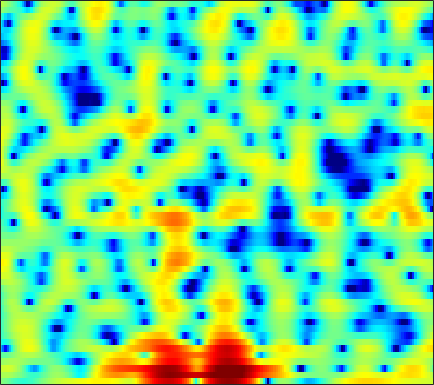

The table this chart was drawn from, first rows:
0.22999, -0.010011, -0.3939, -0.83019, -1.1696, -1.6403, -2.1022, -2.4007, -2.7385, -2.9963, -3.1501, -3.167, -3.044, -2.7722, -2.4965, -2.0831, -1.6127, -1.236, -0.72526, -0.21827, 0.28082, 0.62538, 1.0597, 1.4433
1.39, 1.526, 1.591, 1.536, 1.427, 1.193, 0.8642, 0.5631, 0.09875, -0.4313, -1.004, -1.439, -1.993, -2.463, -2.717, -2.865, -2.765, -2.534, -2.076, -1.504, -0.8949, -0.4521, 0.07507, 0.5087
2.409, 2.679, 2.896, 2.949, 2.886, 2.661, 2.27, 1.865, 1.161, 0.2447, -0.9195, -1.977, -3.67, -5.657, -7.175, -8.56, -8.207, -7.005, -5.107, -3.42, -2.067, -1.255, -0.4244, 0.1373
0.7131, 0.9583, 1.22, 1.406, 1.496, 1.554, 1.536, 1.476, 1.335, 1.134, 0.8849, 0.6779, 0.3934, 0.1246, -0.05283, -0.2421, -0.3674, -0.4177, -0.4419, -0.4435, -0.4571, -0.4874, -0.58, -0.7602
-1.315, -1.282, -1.129, -0.8326, -0.5323, -0.06212, 0.425, 0.7759, 1.192, 1.528, 1.767, 1.883, 1.95, 1.923, 1.838, 1.649, 1.381, 1.129, 0.7385, 0.2946, -0.1875, -0.5626, -1.052, -1.525
-7.425, -10.35, -13.81, -10.52, -7.104, -3.664, -1.189, 0.2174, 1.659, 2.711, 3.438, 3.804, 4.069, 4.098, 3.972, 3.613, 3.026, 2.429, 1.416, 0.1163, -1.494, -2.93, -5.119, -7.317
-3.723, -3.977, -3.928, -3.292, -2.472, -1.173, 0.1368, 1.032, 2.055, 2.846, 3.404, 3.67, 3.818, 3.735, 3.528, 3.055, 2.342, 1.649, 0.5058, -0.9002, -2.588, -4.014, -6.045, -7.87
-2.687, -2.06, -1.259, -0.4844, 0.08403, 0.8171, 1.5, 1.958, 2.478, 2.872, 3.119, 3.202, 3.166, 2.957, 2.683, 2.16, 1.459, 0.8216, -0.1742, -1.312, -2.554, -3.513, -4.77, -5.885
-2.766, -1.815, -0.7088, 0.2402, 0.8615, 1.578, 2.18, 2.552, 2.942, 3.204, 3.334, 3.343, 3.23, 2.97, 2.671, 2.128, 1.418, 0.7638, -0.2805, -1.54, -3.068, -4.433, -6.641, -9.513
-2.56, -1.735, -0.72, 0.1705, 0.7581, 1.425, 1.963, 2.282, 2.598, 2.799, 2.886, 2.875, 2.768, 2.553, 2.316, 1.9, 1.361, 0.8696, 0.08745, -0.8516, -1.955, -2.895, -4.275, -5.735
-2.851, -1.944, -0.8781, 0.02167, 0.5841, 1.182, 1.615, 1.831, 1.997, 2.04, 1.993, 1.914, 1.776, 1.625, 1.512, 1.352, 1.165, 0.9875, 0.6888, 0.3017, -0.1844, -0.6143, -1.276, -2.016
-2.833, -1.599, -0.2707, 0.7153, 1.252, 1.71, 1.877, 1.822, 1.519, 0.9778, 0.2718, -0.2907, -0.9038, -1.162, -1.05, -0.5707, 0.07135, 0.5488, 1.076, 1.419, 1.562, 1.533, 1.301, 0.853
-2.107, -0.9502, 0.2835, 1.179, 1.613, 1.872, 1.744, 1.372, 0.4565, -1.053, -3.401, -6.034, -12.11, -23.36, -12.81, -6.52, -3.13, -1.422, 0.1996, 1.304, 2.025, 2.361, 2.582, 2.562
-2.413, -1.398, -0.325, 0.4341, 0.7928, 0.999, 0.8913, 0.6072, -0.04555, -0.9826, -2.158, -3.095, -4.169, -4.676, -4.539, -3.839, -2.87, -2.114, -1.183, -0.3543, 0.3519, 0.8016, 1.299, 1.659
-1.318, -0.5174, 0.3202, 0.8847, 1.142, 1.282, 1.208, 1.019, 0.6181, 0.07688, -0.5631, -1.076, -1.744, -2.366, -2.775, -3.228, -3.52, -3.615, -3.539, -3.157, -2.481, -1.847, -0.9364, -0.04416
1.147, 1.569, 1.969, 2.175, 2.213, 2.111, 1.851, 1.564, 1.076, 0.478, -0.2194, -0.8141, -1.726, -2.808, -3.784, -5.373, -7.442, -9.366, -11.94, -12.09, -9.211, -6.817, -4.151, -2.062
2.953, 3.073, 3.041, 2.815, 2.519, 1.966, 1.267, 0.6944, -0.08832, -0.8291, -1.503, -1.992, -2.697, -3.538, -4.325, -5.677, -7.447, -8.972, -10.8, -10.87, -8.772, -6.802, -4.374, -2.334
4.176, 4.111, 3.761, 3.071, 2.306, 0.9291, -0.8697, -2.465, -4.648, -6.098, -6.079, -5.462, -4.607, -4.097, -3.986, -4.134, -4.486, -4.804, -5.126, -5.127, -4.707, -4.078, -2.921, -1.577
4.877, 4.825, 4.445, 3.66, 2.771, 1.096, -1.293, -3.747, -8.158, -11.96, -9.364, -6.81, -4.558, -3.383, -3.027, -3.104, -3.751, -4.622, -6.253, -8.307, -9.718, -9.102, -6.461, -3.617
3.661, 3.758, 3.645, 3.271, 2.836, 2.065, 1.142, 0.4137, -0.4636, -1.079, -1.351, -1.38, -1.357, -1.425, -1.615, -2.161, -3.117, -4.14, -6.035, -8.454, -10.42, -9.969, -7.274, -4.492
1.808, 1.994, 2.101, 2.067, 1.96, 1.737, 1.456, 1.233, 0.9377, 0.6734, 0.4431, 0.2863, 0.0676, -0.1888, -0.4274, -0.8256, -1.311, -1.716, -2.266, -2.706, -2.913, -2.873, -2.566, -2.073
0.4595, 0.6248, 0.7637, 0.8356, 0.8504, 0.8489, 0.8325, 0.8198, 0.811, 0.8057, 0.8001, 0.7833, 0.7394, 0.655, 0.5585, 0.3925, 0.1819, 0.003895, -0.2252, -0.4494, -0.6243, -0.7225, -0.8118, -0.8771
-0.5052, -0.492, -0.5243, -0.5844, -0.6109, -0.5797, -0.4538, -0.2899, 0.007908, 0.3576, 0.7076, 0.9408, 1.193, 1.357, 1.419, 1.417, 1.328, 1.213, 1.01, 0.761, 0.4861, 0.2736, -0.01621, -0.3014
-1.343, -1.627, -2.15, -2.805, -3.293, -3.731, -3.585, -3.026, -1.899, -0.6533, 0.4579, 1.153, 1.857, 2.315, 2.509, 2.582, 2.478, 2.299, 1.938, 1.5, 0.9955, 0.5999, 0.08482, -0.3816
-2.142, -2.44, -3.347, -5.123, -7.478, -13.75, -19.78, -10.45, -4.542, -1.114, 1.105, 2.262, 3.291, 3.849, 4.008, 3.921, 3.538, 3.086, 2.297, 1.354, 0.2998, -0.5309, -1.629, -2.637
-3.956, -3.002, -2.384, -2.376, -2.603, -2.836, -2.409, -1.472, 0.2145, 1.858, 3.19, 3.897, 4.457, 4.59, 4.407, 3.799, 2.768, 1.738, 0.08473, -1.862, -3.866, -5.322, -7.343, -10.04
-3.973, -2.78, -1.528, -0.572, 0.04396, 0.7901, 1.531, 2.094, 2.835, 3.486, 3.954, 4.14, 4.115, 3.724, 3.157, 1.992, 0.2726, -1.469, -4.616, -9.16, -15.97, -19.49, -15.27, -12.52
-3.044, -2.592, -1.827, -0.9061, -0.1809, 0.7715, 1.669, 2.266, 2.924, 3.399, 3.637, 3.654, 3.426, 2.885, 2.259, 1.103, -0.4274, -1.852, -4.057, -6.524, -8.696, -9.473, -9.077, -7.802
-6.096, -6.242, -5.381, -3.694, -2.315, -0.6003, 0.826, 1.688, 2.568, 3.132, 3.41, 3.429, 3.209, 2.719, 2.183, 1.257, 0.1488, -0.7697, -2.002, -3.124, -3.967, -4.33, -4.429, -4.123
-13.45, -22.62, -12.65, -6.371, -3.535, -0.8745, 0.9659, 1.98, 2.951, 3.546, 3.826, 3.827, 3.579, 3.048, 2.472, 1.486, 0.2596, -0.7637, -2.251, -3.643, -4.743, -5.207, -5.202, -4.615
-2.21, -2.373, -1.92, -0.8978, 0.01488, 1.193, 2.208, 2.823, 3.427, 3.806, 3.926, 3.853, 3.519, 2.898, 2.228, 1.026, -0.5956, -2.153, -4.815, -8.558, -13.89, -17.27, -13.57, -9.429
1.657, 1.58, 1.58, 1.698, 1.863, 2.132, 2.433, 2.651, 2.901, 3.06, 3.086, 3.004, 2.721, 2.212, 1.655, 0.6446, -0.7053, -1.975, -4.046, -6.495, -8.877, -9.956, -9.787, -8.723
3.197, 2.854, 2.365, 1.899, 1.609, 1.341, 1.252, 1.303, 1.501, 1.744, 1.979, 2.099, 2.14, 2.015, 1.796, 1.331, 0.6784, 0.06832, -0.8671, -1.87, -2.869, -3.565, -4.424, -5.328
3.942, 3.081, 1.709, 0.1288, -1.113, -2.468, -3.002, -2.722, -1.786, -0.6774, 0.3151, 0.9189, 1.537, 1.948, 2.131, 2.218, 2.144, 1.985, 1.68, 1.234, 0.6794, 0.185, -0.6262, -1.647
3.694, 2.391, 0.1382, -3.011, -6.38, -14.35, -23.26, -12.36, -7.129, -4.326, -2.545, -1.564, -0.5388, 0.2655, 0.7623, 1.296, 1.688, 1.904, 2.072, 2.124, 2.057, 1.921, 1.634, 1.232
3.417, 2.325, 0.5866, -1.434, -3.05, -5.001, -6.24, -6.575, -6.476, -6.15, -5.708, -5.267, -4.472, -3.508, -2.752, -1.794, -0.9469, -0.3965, 0.2071, 0.72, 1.133, 1.387, 1.667, 1.859
3.811, 3.115, 2.01, 0.7287, -0.3244, -1.847, -3.485, -4.833, -6.928, -9.53, -12.36, -13.37, -11.65, -8.854, -7.125, -5.368, -4.103, -3.37, -2.514, -1.709, -0.8745, -0.224, 0.6218, 1.397
4.089, 3.772, 3.153, 2.298, 1.504, 0.1985, -1.416, -2.883, -5.323, -8.403, -12, -13.58, -12.01, -9.49, -8.124, -7.079, -6.772, -6.867, -7.008, -6.498, -4.931, -3.402, -1.423, 0.2519
3.401, 3.546, 3.464, 3.083, 2.607, 1.773, 0.7122, -0.189, -1.462, -2.716, -3.78, -4.336, -4.784, -5.053, -5.306, -6.013, -7.501, -9.532, -15.21, -23.58, -10.99, -6.564, -2.862, -0.4662
2.065, 2.55, 2.81, 2.698, 2.397, 1.785, 0.9724, 0.2919, -0.6182, -1.451, -2.1, -2.431, -2.699, -2.866, -2.98, -3.236, -3.626, -3.967, -4.282, -3.996, -2.96, -1.921, -0.5286, 0.6416
1.589, 1.941, 2.075, 1.846, 1.454, 0.6072, -0.5409, -1.605, -3.145, -4.515, -5.179, -5.049, -4.224, -3.156, -2.409, -1.564, -0.8988, -0.5016, -0.001896, 0.4689, 0.9574, 1.305, 1.702, 1.956
1.518, 1.611, 1.51, 1.111, 0.5882, -0.4807, -2.103, -3.821, -7.228, -13.54, -31.1, -14.3, -7.697, -4.23, -2.49, -0.8029, 0.3958, 1.076, 1.76, 2.236, 2.533, 2.658, 2.687, 2.522
0.5103, 0.5261, 0.4404, 0.1988, -0.1192, -0.7257, -1.604, -2.421, -3.674, -4.766, -5.089, -4.607, -3.287, -1.78, -0.7495, 0.3965, 1.282, 1.794, 2.262, 2.542, 2.628, 2.576, 2.347, 1.943
-1.661, -1.604, -1.466, -1.275, -1.124, -0.9561, -0.8358, -0.7869, -0.7352, -0.6334, -0.4162, -0.1508, 0.2976, 0.8122, 1.201, 1.661, 2.015, 2.19, 2.305, 2.269, 2.088, 1.841, 1.365, 0.7347
-5.625, -5.643, -5.043, -3.922, -2.948, -1.726, -0.664, -0.003519, 0.7293, 1.298, 1.74, 2.008, 2.283, 2.464, 2.544, 2.576, 2.521, 2.418, 2.219, 1.914, 1.496, 1.096, 0.4233, -0.4464
-15.25, -20.56, -13.48, -7.729, -4.919, -2.204, -0.2671, 0.8512, 1.977, 2.773, 3.287, 3.498, 3.587, 3.467, 3.25, 2.831, 2.323, 1.937, 1.439, 1.003, 0.5717, 0.2104, -0.4256, -1.354
-7.875, -7.987, -6.686, -4.409, -2.651, -0.5629, 1.146, 2.191, 3.267, 4, 4.392, 4.456, 4.227, 3.629, 2.93, 1.665, 0.111, -1.07, -2.224, -2.443, -1.999, -1.637, -1.442, -1.741
-4.017, -3.671, -2.893, -1.793, -0.8425, 0.4864, 1.769, 2.616, 3.555, 4.202, 4.511, 4.502, 4.102, 3.196, 2.113, -0.05877, -3.541, -7.865, -24.33, -12.02, -5.846, -3.611, -2.005, -1.366
-6.343, -6.154, -5.462, -4.269, -3.164, -1.565, -0.02607, 0.999, 2.143, 2.987, 3.496, 3.65, 3.528, 3.014, 2.359, 1.16, -0.3269, -1.45, -2.493, -2.554, -1.903, -1.32, -0.693, -0.3724
-13.68, -15.47, -15.27, -11.51, -8.602, -5.411, -2.896, -1.377, 0.2333, 1.434, 2.284, 2.694, 2.989, 3.002, 2.851, 2.493, 2.035, 1.67, 1.24, 0.9182, 0.7054, 0.5878, 0.4358, 0.2202
-14.83, -16.39, -16.09, -12.48, -9.606, -6.396, -3.855, -2.302, -0.6009, 0.7292, 1.739, 2.302, 2.821, 3.107, 3.192, 3.14, 2.941, 2.719, 2.351, 1.909, 1.419, 1.03, 0.4765, -0.09452
-9.807, -9.367, -8.475, -7.194, -6.032, -4.383, -2.769, -1.624, -0.2528, 0.9286, 1.888, 2.474, 3.051, 3.416, 3.556, 3.568, 3.384, 3.132, 2.641, 1.989, 1.189, 0.5017, -0.492, -1.504
-7.122, -6.643, -5.952, -5.113, -4.353, -3.208, -1.959, -1.004, 0.2135, 1.31, 2.243, 2.826, 3.433, 3.829, 3.976, 3.988, 3.773, 3.445, 2.775, 1.833, 0.5759, -0.586, -2.428, -4.533
-5.795, -6.082, -6.378, -6.226, -5.676, -4.373, -2.759, -1.552, -0.05404, 1.23, 2.291, 2.927, 3.596, 4.054, 4.257, 4.327, 4.162, 3.857, 3.186, 2.15, 0.6654, -0.8191, -3.492, -7.447
-5.48, -7.47, -11.62, -17.64, -15.19, -8.991, -5.075, -3.028, -1.025, 0.4405, 1.545, 2.19, 2.867, 3.38, 3.682, 3.936, 4, 3.916, 3.583, 2.938, 1.963, 0.9875, -0.6086, -2.502
-2.542, -3.929, -5.95, -7.294, -7.118, -5.574, -3.802, -2.704, -1.608, -0.8811, -0.4078, -0.1108, 0.2918, 0.7924, 1.244, 1.904, 2.504, 2.858, 3.139, 3.18, 2.965, 2.651, 2.052, 1.314
0.9499, 0.3496, -0.4145, -1.017, -1.319, -1.546, -1.728, -1.921, -2.357, -3.122, -4.281, -5.296, -6.252, -5.734, -4.428, -2.33, -0.455, 0.6528, 1.764, 2.518, 2.947, 3.094, 3.073, 2.872
2.183, 1.732, 1.095, 0.4264, -0.08069, -0.8083, -1.612, -2.316, -3.515, -5.19, -7.699, -10.68, -17.52, -16.26, -10.62, -5.971, -3.023, -1.446, 0.0967, 1.159, 1.894, 2.271, 2.608, 2.766
